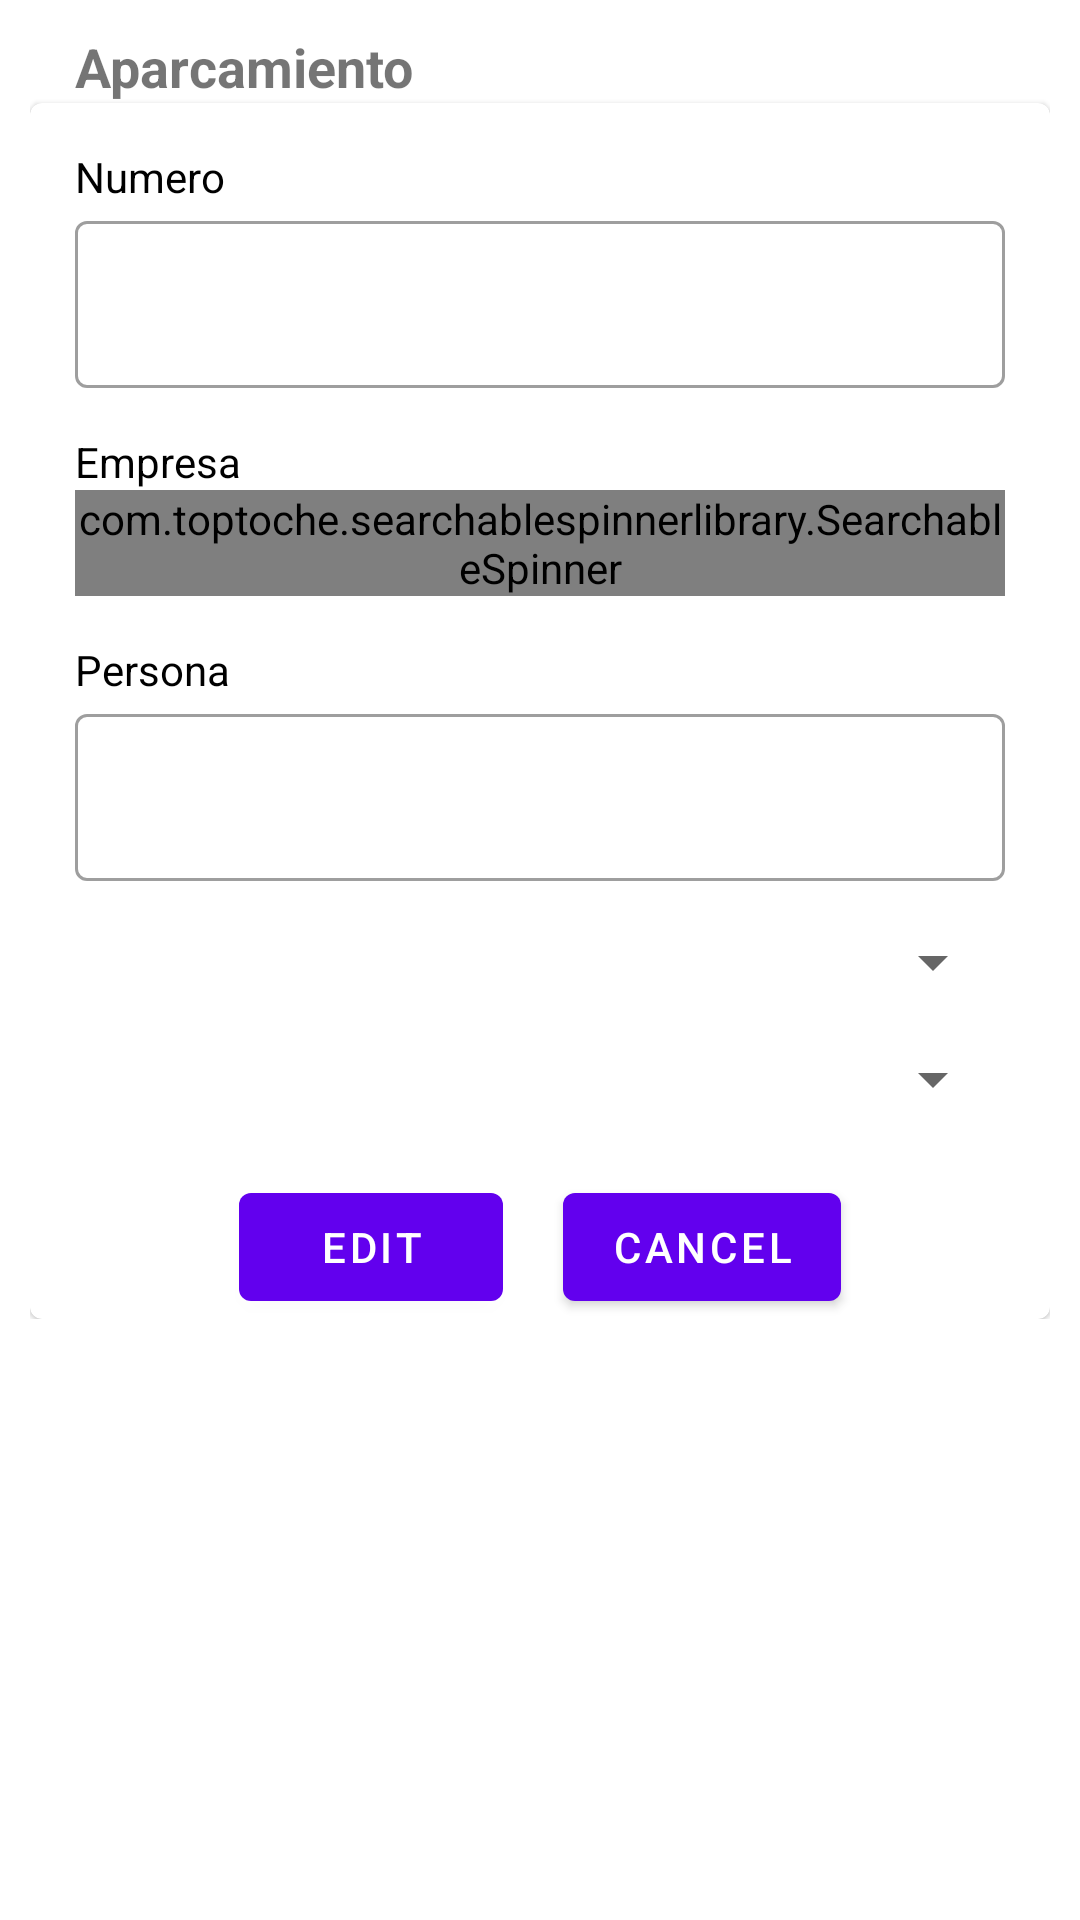

This screen was rendered from an Android layout file. Write that file and the resources it references.
<!-- AndroidManifest.xml: application theme Theme.Bicpark -->
<!-- res/layout/activity_info.xml -->
<?xml version="1.0" encoding="utf-8"?>
<LinearLayout xmlns:android="http://schemas.android.com/apk/res/android"
    xmlns:app="http://schemas.android.com/apk/res-auto"
    xmlns:tools="http://schemas.android.com/tools"
    android:layout_width="match_parent"
    android:layout_height="match_parent"
    android:orientation="vertical"
    tools:context=".InfoActivity">

    <androidx.constraintlayout.widget.ConstraintLayout
        android:layout_width="match_parent"
        android:layout_height="wrap_content"
        android:layout_margin="10dp">

        <TextView
            android:id="@+id/textView2"
            android:layout_width="match_parent"
            android:layout_height="wrap_content"
            android:layout_marginStart="15dp"
            android:layout_marginLeft="15dp"
            android:text="Aparcamiento"
            android:textSize="18sp"
            android:textStyle="bold"
            app:layout_constraintEnd_toEndOf="parent"
            app:layout_constraintStart_toStartOf="parent"
            app:layout_constraintTop_toTopOf="parent" />

        <com.google.android.material.card.MaterialCardView
            android:layout_width="match_parent"
            android:layout_height="wrap_content"

            app:layout_constraintBottom_toBottomOf="parent"
            app:layout_constraintEnd_toEndOf="parent"
            app:layout_constraintStart_toStartOf="parent"
            app:layout_constraintTop_toBottomOf="@+id/textView2">

            <androidx.constraintlayout.widget.ConstraintLayout
                android:layout_width="match_parent"
                android:layout_height="match_parent">

                <LinearLayout
                    android:id="@+id/linearLayout"
                    android:layout_width="match_parent"
                    android:layout_height="wrap_content"
                    android:layout_margin="15dp"
                    android:orientation="vertical"
                    app:layout_constraintEnd_toEndOf="parent"
                    app:layout_constraintStart_toStartOf="parent"
                    app:layout_constraintTop_toTopOf="parent">

                    <TextView
                        android:layout_width="match_parent"
                        android:layout_height="wrap_content"
                        android:text="Numero"
                        android:textColor="@color/black" />

                    <com.google.android.material.textfield.TextInputLayout
                        style="@style/Widget.MaterialComponents.TextInputLayout.OutlinedBox"
                        android:layout_width="match_parent"
                        android:layout_height="wrap_content">

                        <com.google.android.material.textfield.TextInputEditText
                            android:id="@+id/info_numero"
                            android:layout_width="match_parent"
                            android:layout_height="wrap_content" />
                    </com.google.android.material.textfield.TextInputLayout>

                    <TextView
                        android:layout_width="match_parent"
                        android:layout_height="wrap_content"
                        android:layout_marginTop="15dp"
                        android:text="Empresa"
                        android:textColor="@color/black" />

                    <com.toptoche.searchablespinnerlibrary.SearchableSpinner
                        android:id="@+id/info_empresa"
                        android:layout_width="match_parent"
                        android:layout_height="wrap_content"/>


                    <TextView
                        android:layout_width="match_parent"
                        android:layout_height="wrap_content"
                        android:layout_marginTop="15dp"
                        android:text="Persona"
                        android:textColor="@color/black" />

                    <com.google.android.material.textfield.TextInputLayout
                        style="@style/Widget.MaterialComponents.TextInputLayout.OutlinedBox"
                        android:layout_width="match_parent"
                        android:layout_height="wrap_content">

                        <com.google.android.material.textfield.TextInputEditText
                            android:id="@+id/info_Persona"
                            android:layout_width="match_parent"
                            android:layout_height="wrap_content" />
                    </com.google.android.material.textfield.TextInputLayout>

                    <Spinner
                        android:id="@+id/info_estado"
                        android:layout_width="match_parent"
                        android:layout_height="wrap_content"
                        android:layout_marginTop="15dp"
                        android:entries="@array/estado" />

                    <Spinner
                        android:id="@+id/info_tipo"
                        android:layout_width="match_parent"
                        android:layout_height="wrap_content"
                        android:layout_marginTop="15dp"
                        android:entries="@array/tipo" />
                </LinearLayout>

                <LinearLayout
                    android:layout_width="match_parent"
                    android:layout_height="wrap_content"
                    android:layout_marginTop="20dp"
                    android:gravity="center"
                    android:orientation="horizontal"
                    app:layout_constraintBottom_toBottomOf="parent"
                    app:layout_constraintEnd_toEndOf="parent"
                    app:layout_constraintStart_toStartOf="parent"
                    app:layout_constraintTop_toBottomOf="@+id/linearLayout">

                    <com.google.android.material.button.MaterialButton
                        android:id="@+id/info_save"
                        android:layout_width="wrap_content"
                        android:layout_height="wrap_content"
                        android:layout_gravity="left"
                        android:layout_marginEnd="10dp"
                        android:layout_marginRight="10dp"
                        android:text="edit" />

                    <com.google.android.material.button.MaterialButton
                        android:id="@+id/info_cancel"
                        android:layout_width="wrap_content"
                        android:layout_height="wrap_content"
                        android:layout_gravity="right"
                        android:layout_marginStart="10dp"
                        android:layout_marginLeft="10dp"
                        android:text="cancel" />
                </LinearLayout>

            </androidx.constraintlayout.widget.ConstraintLayout>
        </com.google.android.material.card.MaterialCardView>
    </androidx.constraintlayout.widget.ConstraintLayout>


</LinearLayout>
<!-- resources referenced by this layout -->
<resources>
  <color name="black">#000000</color>
  <style name="Theme.Bicpark" parent="Theme.MaterialComponents.DayNight.DarkActionBar">
          
          <item name="colorPrimary">@color/purple_500</item>
          <item name="colorPrimaryVariant">@color/purple_700</item>
          <item name="colorOnPrimary">@color/white</item>
          
          <item name="colorSecondary">@color/teal_200</item>
          <item name="colorSecondaryVariant">@color/teal_700</item>
          <item name="colorOnSecondary">@color/black</item>
          
          <item name="android:statusBarColor" tools:targetApi="l">?attr/colorPrimaryVariant</item>
          
      </style>
  <color name="white">#FFFF</color>
  <!-- not gathered from this repository: default colours our renderer supplied (Android Studio template values) -->
  <color name="purple_500">#FF6200EE</color>
  <color name="purple_700">#FF3700B3</color>
  <color name="teal_200">#FF03DAC5</color>
  <color name="teal_700">#FF018786</color>
</resources>
